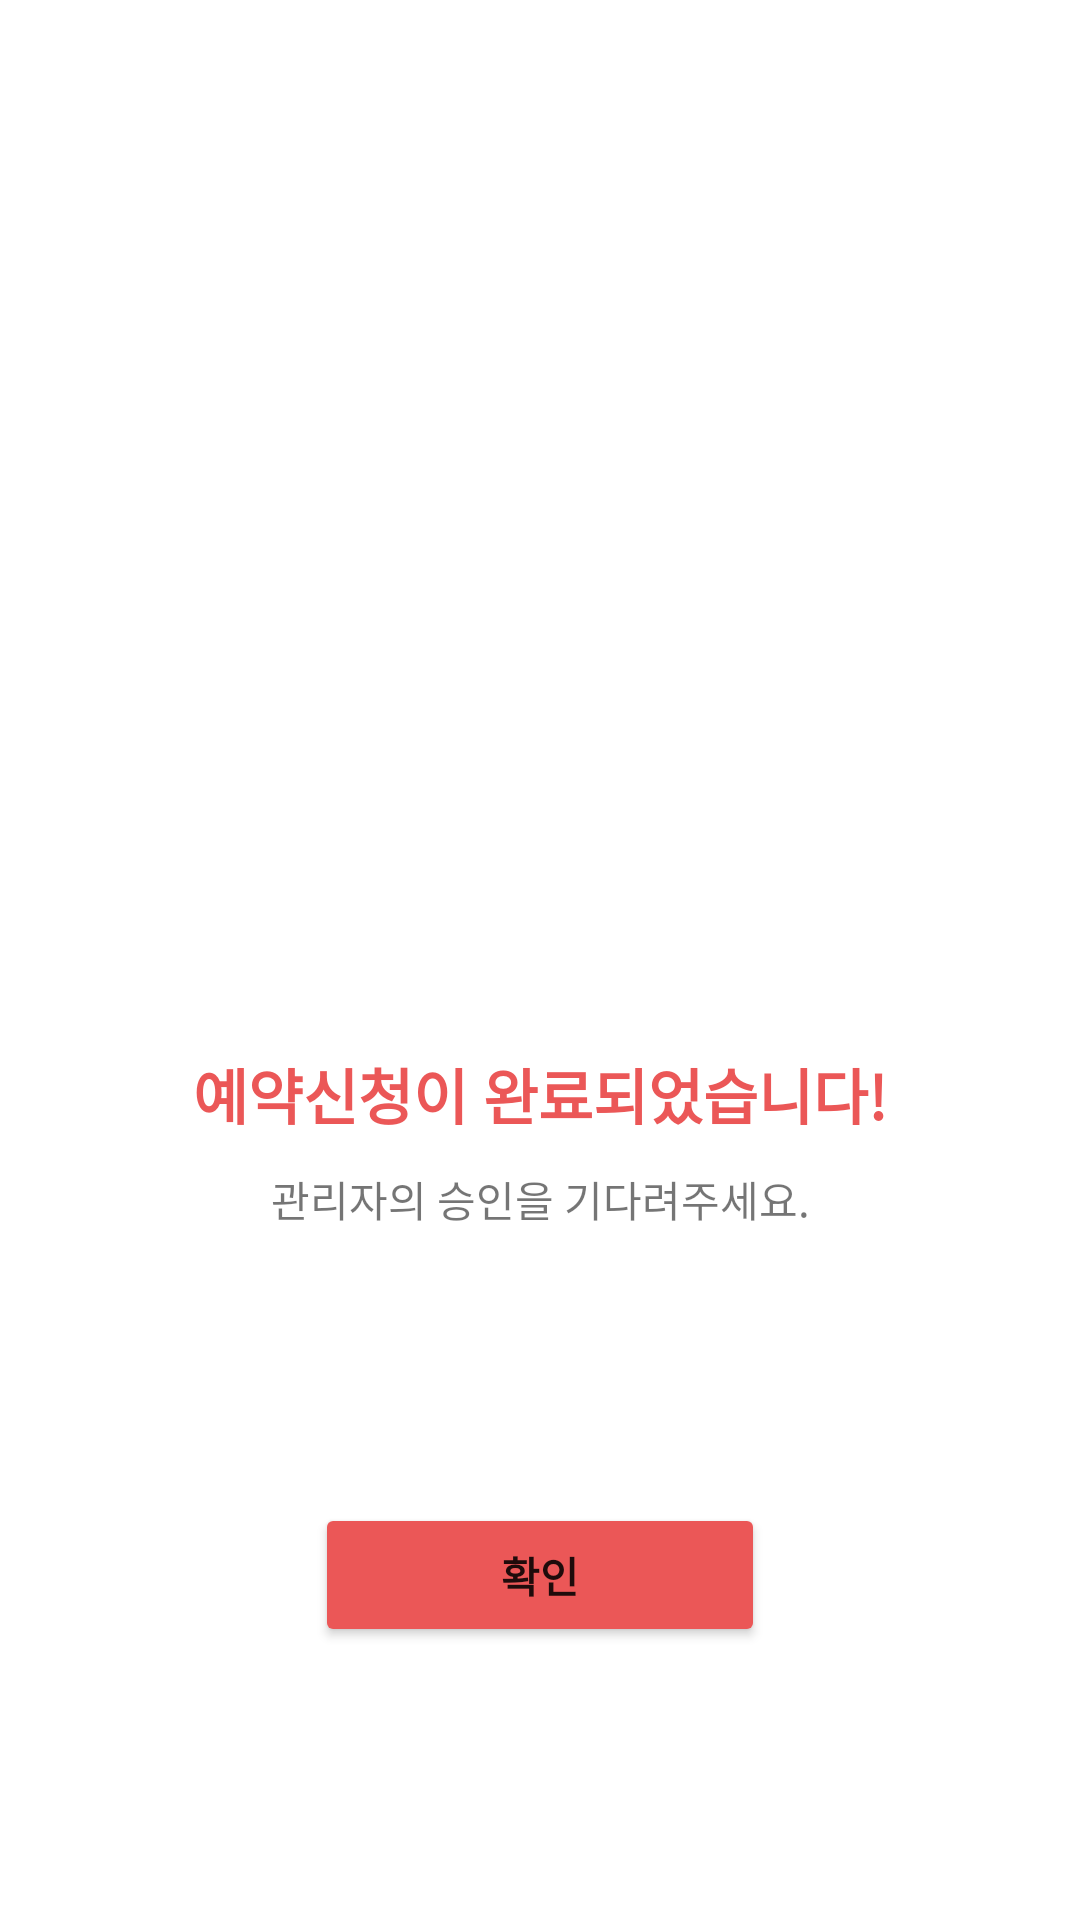

Here is an Android app screen rendered from its layout file. Give the layout XML and the strings, colors and styles it references.
<!-- AndroidManifest.xml: application theme Theme.ShareYacht -->
<!-- res/layout/activity_success.xml -->
<?xml version="1.0" encoding="utf-8"?>
<androidx.constraintlayout.widget.ConstraintLayout xmlns:android="http://schemas.android.com/apk/res/android"
    xmlns:app="http://schemas.android.com/apk/res-auto"
    xmlns:tools="http://schemas.android.com/tools"
    android:layout_width="match_parent"
    android:layout_height="match_parent"
    tools:context=".view.normal.SuccessActivity">

    <ImageView
        android:id="@+id/successIcon"
        android:layout_width="100dp"
        android:layout_height="100dp"
        android:layout_marginTop="180dp"
        android:src="@drawable/ic_success"
        app:layout_constraintEnd_toEndOf="parent"
        app:layout_constraintStart_toStartOf="parent"
        app:layout_constraintTop_toTopOf="parent"
        app:tint="@color/main_color" />

    <TextView
        android:id="@+id/messageTextView"
        android:layout_width="wrap_content"
        android:layout_height="wrap_content"
        android:layout_marginTop="70dp"
        android:text="예약신청이 완료되었습니다!"
        android:textColor="@color/main_color"
        android:textSize="20sp"
        android:textStyle="bold"
        app:layout_constraintEnd_toEndOf="parent"
        app:layout_constraintStart_toStartOf="parent"
        app:layout_constraintTop_toBottomOf="@+id/successIcon" />

    <TextView
        android:id="@+id/subMessage"
        android:layout_width="wrap_content"
        android:layout_height="wrap_content"
        android:layout_marginTop="10dp"
        android:text="관리자의 승인을 기다려주세요."
        app:layout_constraintEnd_toEndOf="parent"
        app:layout_constraintStart_toStartOf="parent"
        app:layout_constraintTop_toBottomOf="@+id/messageTextView" />

    <Button
        style="@style/MainButton"
        android:layout_width="150dp"
        android:layout_height="wrap_content"
        android:text="확인"
        android:onClick="finishActivity"
        android:textSize="14sp"
        android:textStyle="bold"
        app:layout_constraintBottom_toBottomOf="parent"
        app:layout_constraintEnd_toEndOf="parent"
        app:layout_constraintStart_toStartOf="parent"
        app:layout_constraintTop_toBottomOf="@id/subMessage" />

</androidx.constraintlayout.widget.ConstraintLayout>
<!-- resources referenced by this layout -->
<resources>
  <color name="main_color">#FFEB5757</color>
  <style name="MainButton">
          <item name="android:layout_width">match_parent</item>
          <item name="android:layout_height">wrap_content</item>
          <item name="android:backgroundTint">@color/main_color</item>
          <item name="cornerRadius">20dp</item>
          <item name="android:textSize">18sp</item>
          <item name="android:padding">10dp</item>
      </style>
  <style name="Theme.ShareYacht" parent="Theme.MaterialComponents.DayNight.NoActionBar">
          
          <item name="colorPrimary">@color/main_color</item>
          <item name="colorPrimaryVariant">@color/main_color</item>
          <item name="colorOnPrimary">@color/white</item>
          
          <item name="colorSecondary">@color/teal_200</item>
          <item name="colorSecondaryVariant">@color/teal_700</item>
          <item name="colorOnSecondary">@color/black</item>
          
          <item name="android:statusBarColor" tools:targetApi="l">?attr/colorPrimaryVariant</item>
          
      </style>
  <color name="white">#FFFFFFFF</color>
  <color name="teal_200">#FF03DAC5</color>
  <color name="teal_700">#FF018786</color>
  <color name="black">#FF000000</color>
</resources>
